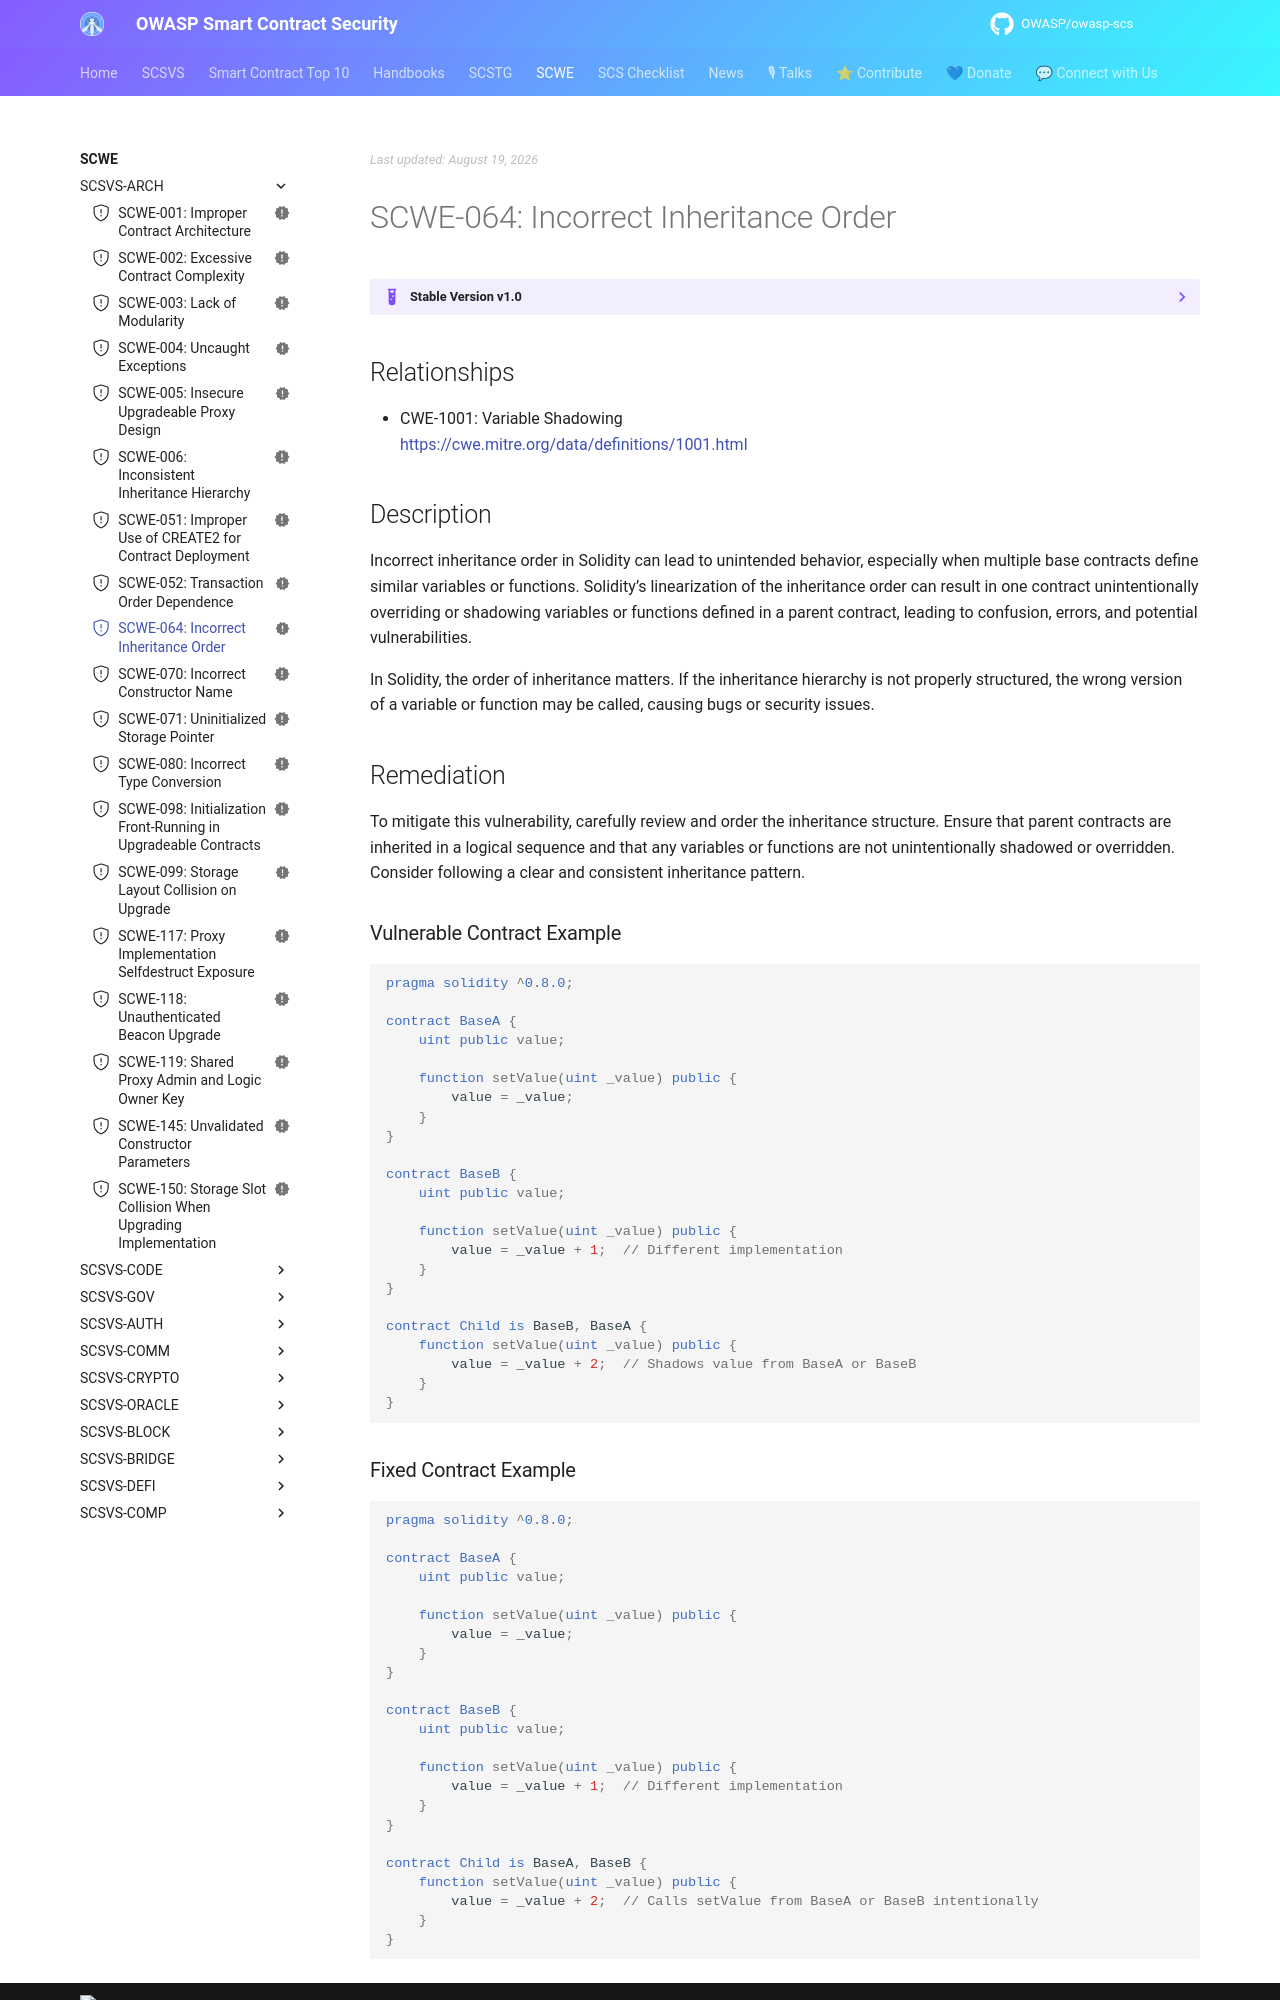

repository: OWASP/owasp-scs · page: SCWE/SCSVS-ARCH/SCWE-064/index.html · generator: mkdocs

---
title: Incorrect Inheritance Order
id: SCWE-064
alias: incorrect-inheritance-order
platform: []
profiles: [L1]
mappings:
  scsvs-cg: [SCSVS-ARCH]
  scsvs-scg: [SCSVS-ARCH-2]
  cwe: [1001]
status: new
---

## Relationships  
- CWE-1001: Variable Shadowing  
  [https://cwe.mitre.org/data/definitions/1001.html](https://cwe.mitre.org/data/definitions/1001.html)  

## Description
Incorrect inheritance order in Solidity can lead to unintended behavior, especially when multiple base contracts define similar variables or functions. Solidity’s linearization of the inheritance order can result in one contract unintentionally overriding or shadowing variables or functions defined in a parent contract, leading to confusion, errors, and potential vulnerabilities.

In Solidity, the order of inheritance matters. If the inheritance hierarchy is not properly structured, the wrong version of a variable or function may be called, causing bugs or security issues.

## Remediation
To mitigate this vulnerability, carefully review and order the inheritance structure. Ensure that parent contracts are inherited in a logical sequence and that any variables or functions are not unintentionally shadowed or overridden. Consider following a clear and consistent inheritance pattern.

### Vulnerable Contract Example
```solidity
pragma solidity ^0.8.0;

contract BaseA {
    uint public value;

    function setValue(uint _value) public {
        value = _value;
    }
}

contract BaseB {
    uint public value;

    function setValue(uint _value) public {
        value = _value + 1;  // Different implementation
    }
}

contract Child is BaseB, BaseA {
    function setValue(uint _value) public {
        value = _value + 2;  // Shadows value from BaseA or BaseB
    }
}
```
